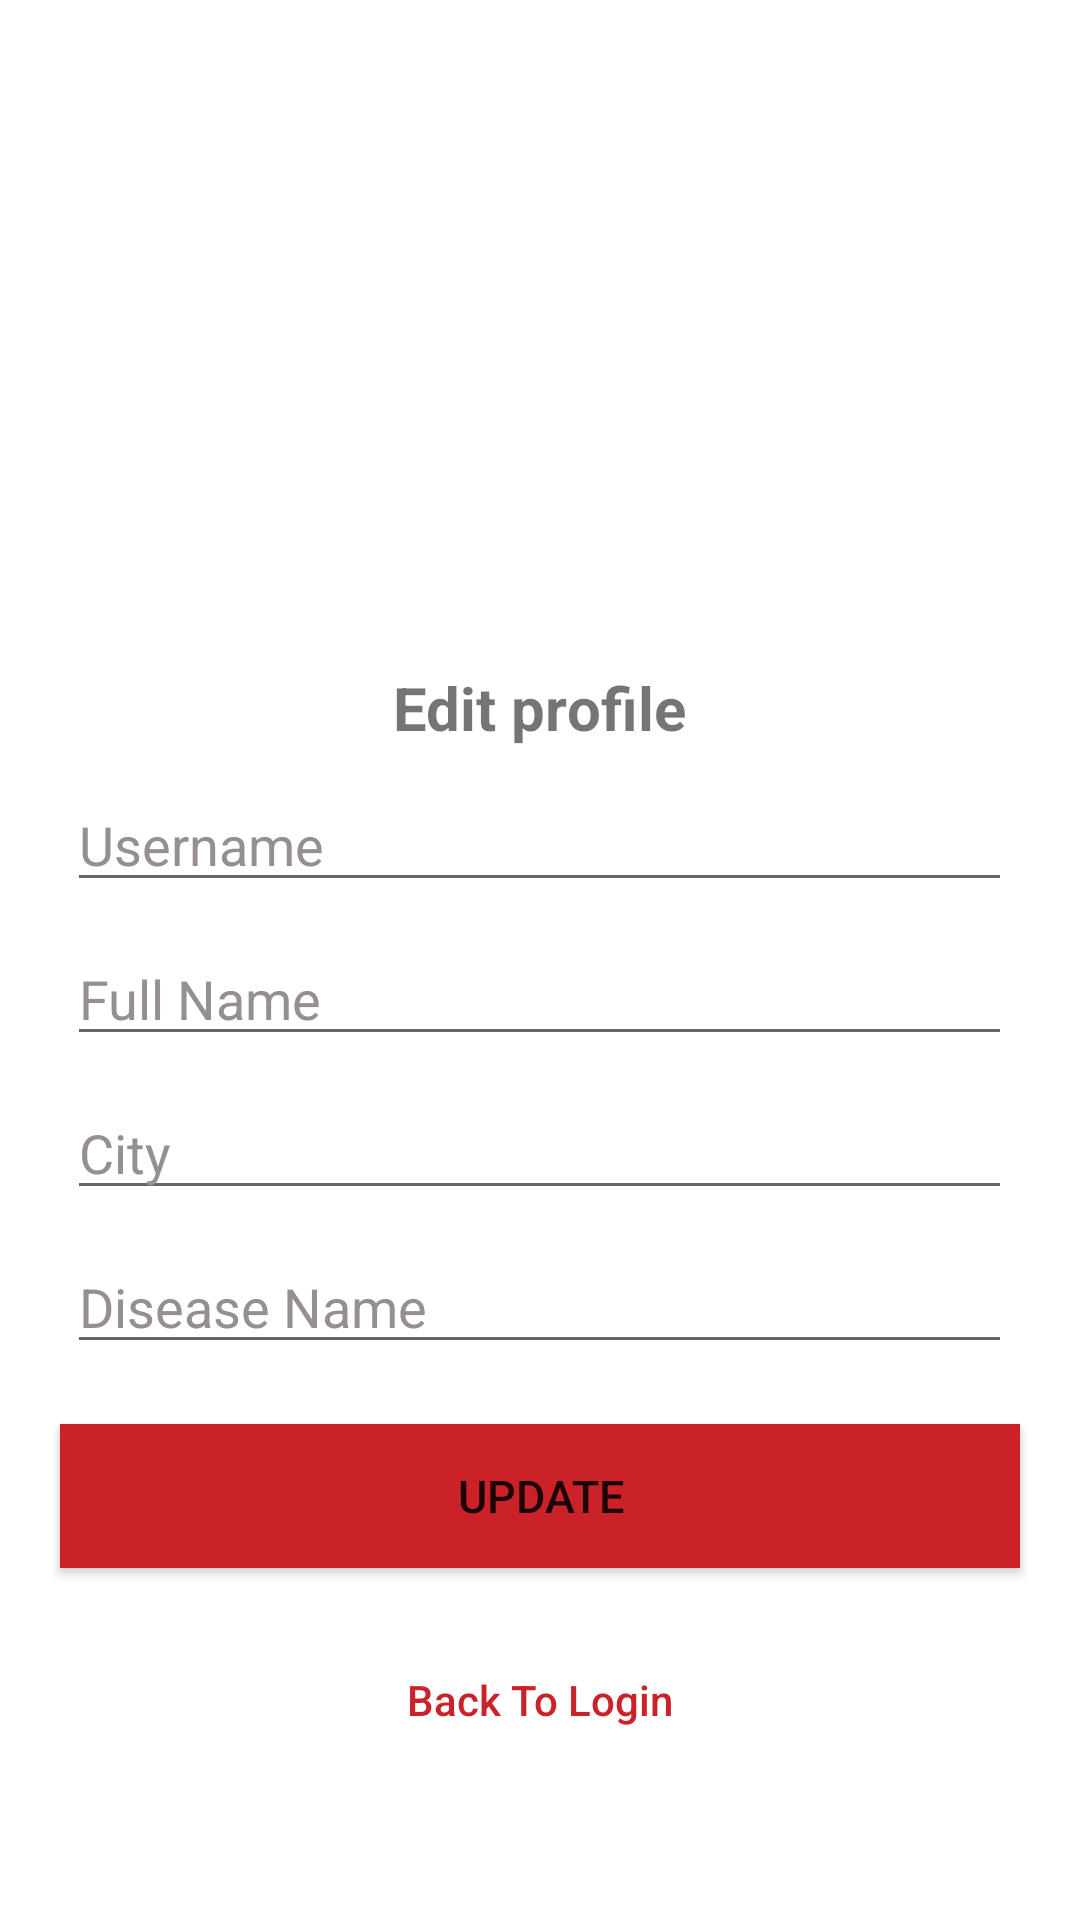

Android layout source for this screen:
<!-- AndroidManifest.xml: application theme Theme.RADICOM -->
<!-- res/layout/activity_update_profile.xml -->
<?xml version="1.0" encoding="utf-8"?>
<LinearLayout xmlns:android="http://schemas.android.com/apk/res/android"
    xmlns:app="http://schemas.android.com/apk/res-auto"
    android:layout_width="match_parent"
    android:layout_height="match_parent"
    android:layout_gravity="center"
    android:gravity="center"
    xmlns:tools="http://schemas.android.com/tools"
    android:orientation="vertical">

    <ImageView
        android:id="@+id/profileImage"
        android:layout_width="127dp"
        android:layout_height="113dp"
        android:layout_gravity="center"
        android:layout_marginTop="50dp"
        android:background="@drawable/ic_baseline_person_outline_24" />

    <TextView
        android:layout_width="wrap_content"
        android:layout_height="wrap_content"
        android:text="Edit profile"
        android:textStyle="bold"
        android:textSize="20dp"
        android:layout_marginTop="20dp"
        android:layout_gravity="center"/>

    <EditText
        android:id="@+id/updateUserName"
        android:layout_width="wrap_content"
        android:layout_height="wrap_content"
        android:ems="15"
        android:layout_gravity="center"
        android:layout_marginTop="10dp"
        android:inputType="textPersonName"
        android:hint="Username"
        android:textColorHint="#958F8F"
        android:textColor="@color/black"
        android:maxLines="75"/>
    <EditText
        android:id="@+id/updatefullName"
        android:layout_width="wrap_content"
        android:layout_height="wrap_content"
        android:layout_gravity="center"
        android:layout_marginTop="10dp"
        android:ems="15"
        android:hint="Full Name"
        android:inputType="textLongMessage"
        android:maxLines="75"
        android:textColor="@color/black"
        android:textColorHint="#958F8F" />
    <EditText
        android:id="@+id/updateCityName"
        android:layout_width="wrap_content"
        android:layout_height="wrap_content"
        android:layout_gravity="center"
        android:layout_marginTop="10dp"
        android:ems="15"
        android:hint="City"
        android:inputType="textLongMessage"
        android:maxLines="75"
        android:textColor="@color/black"
        android:textColorHint="#958F8F" />

    <EditText
        android:id="@+id/updateDiseaseName"
        android:layout_width="wrap_content"
        android:layout_height="wrap_content"
        android:layout_gravity="center"
        android:layout_marginTop="10dp"
        android:ems="15"
        android:hint="Disease Name"
        android:inputType="textLongMessage"
        android:maxLines="75"
        android:textColor="@color/black"
        android:textColorHint="#958F8F" />


    <Button
        android:id="@+id/resetSendLogin"
        android:layout_width="320dp"
        android:layout_height="wrap_content"
        android:layout_gravity="center"
        android:layout_marginTop="20dp"
        android:text="UPDATE"
        android:textSize="15dp"
        android:background="#CB2229"
        app:backgroundTint="#CB2229"
        android:textAllCaps="false" />


    <Button
        android:id="@+id/backToLogin"
        android:layout_width="match_parent"
        android:layout_height="wrap_content"
        android:text="Back To Login"
        android:textAllCaps="false"
        android:layout_marginTop="20dp"
        android:layout_gravity="center"
        android:textColor="#CB2229"
        app:backgroundTint="@color/white"
        android:background="@android:color/transparent"

        />

    <LinearLayout
        android:layout_width="match_parent"
        android:layout_height="wrap_content"
        android:orientation="horizontal"
        android:layout_marginTop="10dp"
        android:gravity="center"
        android:weightSum="2"/>
</LinearLayout>
<!-- resources referenced by this layout -->
<resources>
  <style name="Theme.RADICOM" parent="Theme.MaterialComponents.DayNight.DarkActionBar">
          
          <item name="colorPrimary">@color/purple_500</item>
          <item name="colorPrimaryVariant">@color/purple_700</item>
          <item name="colorOnPrimary">@color/white</item>
          
          <item name="colorSecondary">@color/teal_200</item>
          <item name="colorSecondaryVariant">@color/teal_700</item>
          <item name="colorOnSecondary">@color/black</item>
          
          <item name="android:statusBarColor">?attr/colorPrimaryVariant</item>
          
      </style>
  <!-- not gathered from this repository: default colours our renderer supplied (Android Studio template values) -->
  <color name="purple_500">#FF6200EE</color>
  <color name="purple_700">#FF3700B3</color>
  <color name="teal_200">#FF03DAC5</color>
  <color name="teal_700">#FF018786</color>
  <color name="black">#FF000000</color>
  <color name="white">#FFFFFFFF</color>
</resources>
